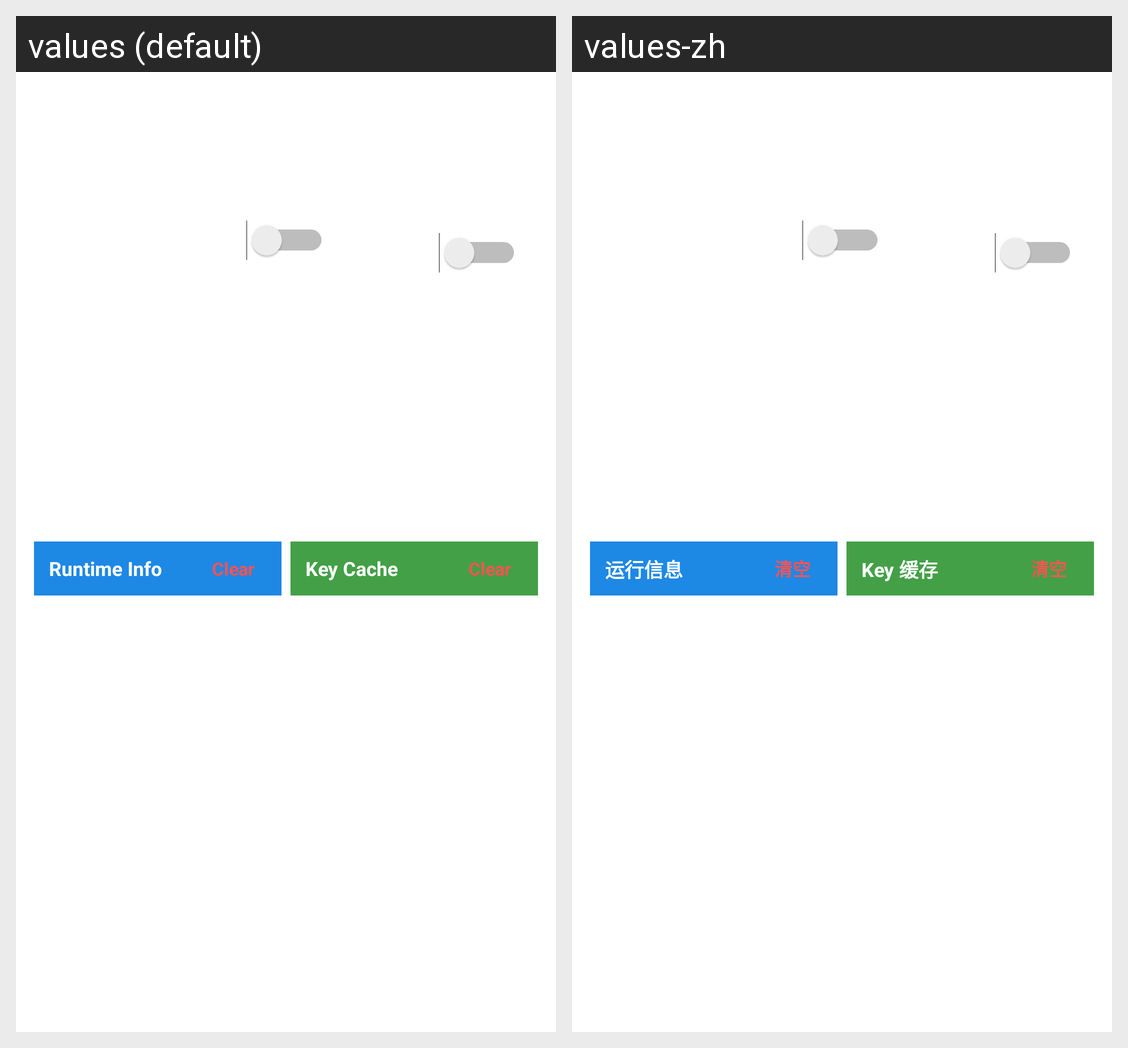

For this localized Android screen grid, give each drawn string resource with its value in every locale shown.
Android screen res/layout/fragment_preview_info.xml rendered under 2 locales, left to right: values (default), values-zh. Device: Nexus 5 (rendered at 1080×1920; each locale shown at half size, 540×960, under a caption strip naming it); theme Theme.MaterialComponents.DayNight.NoActionBar.
Strings drawn on this screen, with the default value and each locale's value (text and hints the layout hard-codes, and strings that could not be matched under every locale, appear in the picture but are not listed):

debug_preview_runtime_info
  values: Runtime Info
  values-zh: 运行信息

debug_log_panel_clear
  values: Clear
  values-zh: 清空

debug_preview_cache_info
  values: Key Cache
  values-zh: Key 缓存
